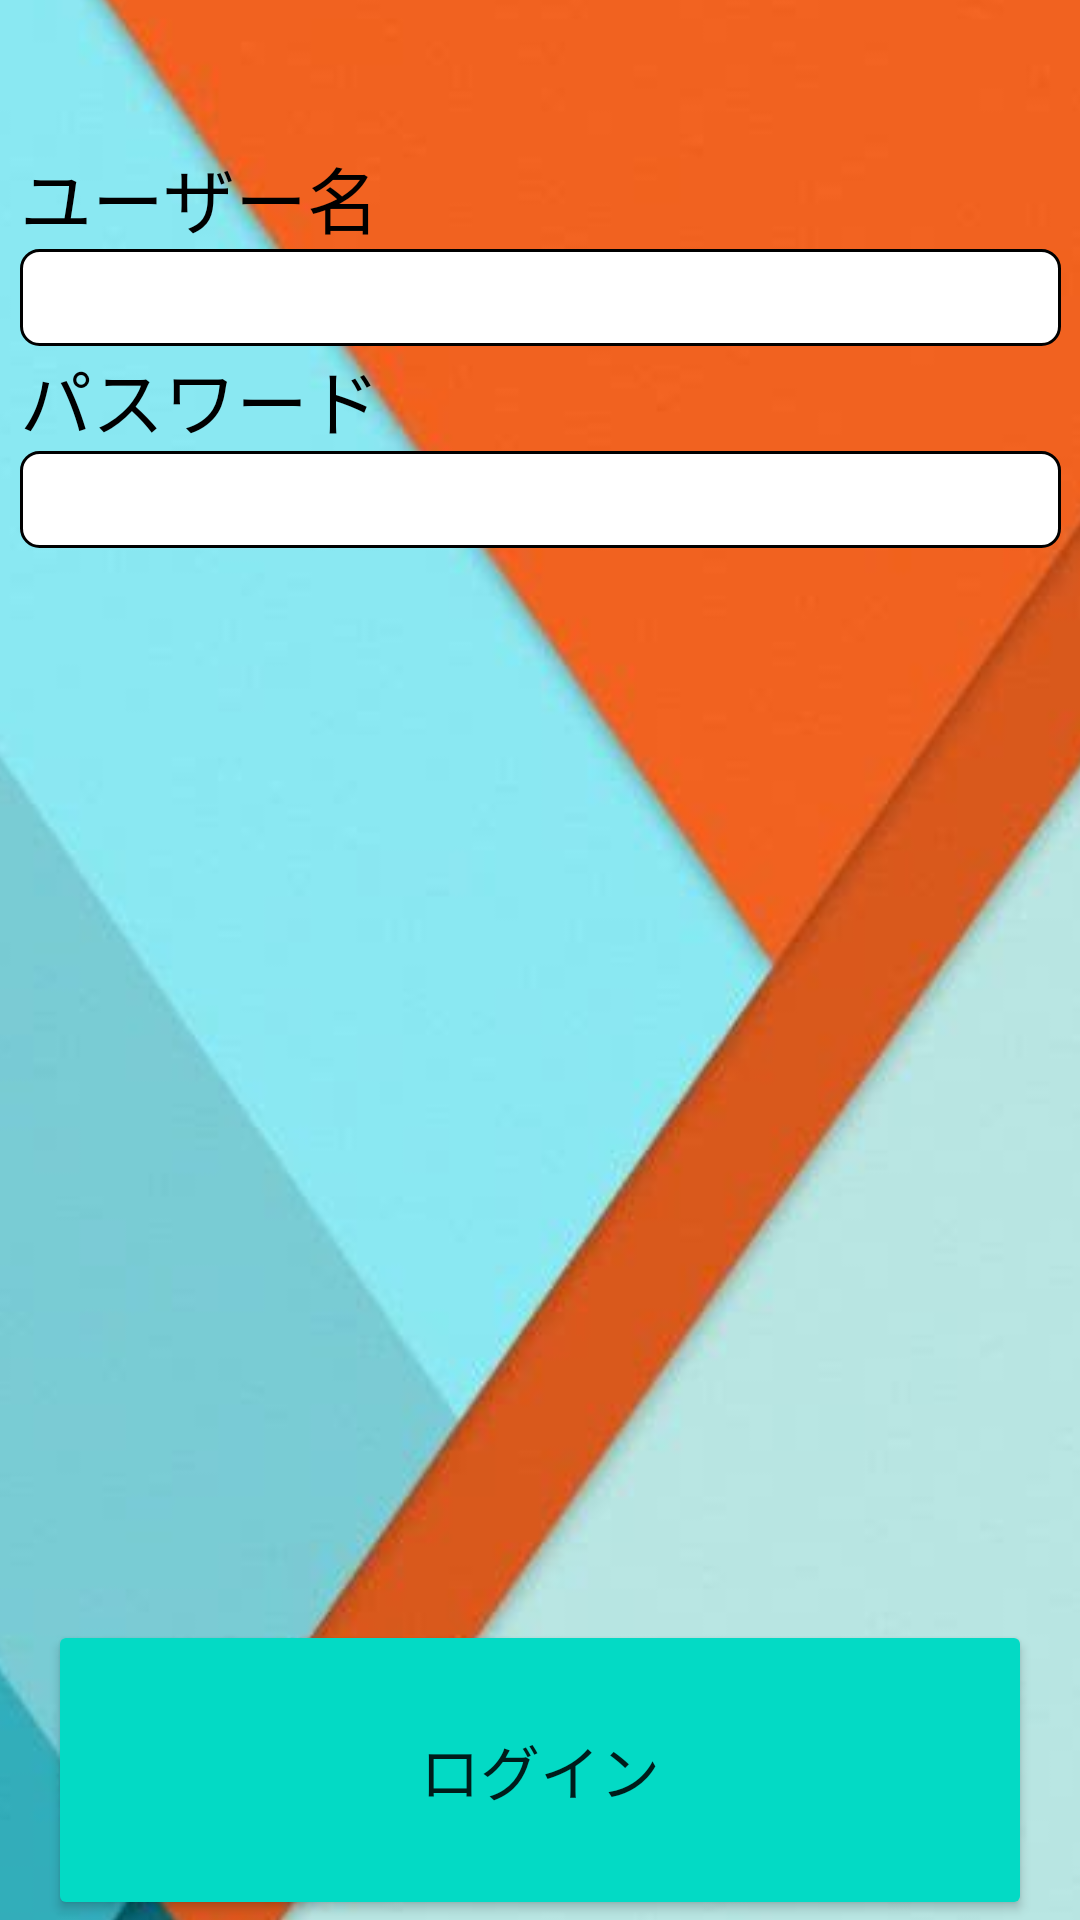

Write the Android layout XML for this screen, with the resource values it uses.
<!-- AndroidManifest.xml: application theme Theme.Qkatsu -->
<!-- res/layout/activity_user_login.xml -->
<?xml version="1.0" encoding="utf-8"?>
<androidx.constraintlayout.widget.ConstraintLayout xmlns:android="http://schemas.android.com/apk/res/android"
    xmlns:app="http://schemas.android.com/apk/res-auto"
    xmlns:tools="http://schemas.android.com/tools"
    android:layout_width="match_parent"
    android:layout_height="match_parent"
    android:background="#ffffff"
    app:circularflow_radiusInDP="6dp"
    app:layout_constraintCircleRadius="6dp"
    tools:context=".MainActivity">

    <ImageView
        android:id="@+id/imageView10"
        android:layout_width="635dp"
        android:layout_height="1093dp"
        app:layout_constraintBottom_toBottomOf="parent"
        app:layout_constraintEnd_toEndOf="parent"
        app:layout_constraintStart_toStartOf="parent"
        app:layout_constraintTop_toTopOf="parent"
        app:layout_constraintVertical_bias="0.497"
        app:srcCompat="@drawable/orangeblue" />

    <TextView
        android:id="@+id/textView2"
        android:layout_width="347dp"
        android:layout_height="wrap_content"

        android:layout_marginTop="48dp"
        android:text="ユーザー名"
        android:textColor="#000000"
        android:textSize="24sp"
        app:layout_constraintEnd_toEndOf="parent"
        app:layout_constraintStart_toStartOf="parent"
        app:layout_constraintTop_toTopOf="parent" />

    <EditText
        android:id="@+id/tvUser_name"
        android:layout_width="347dp"
        android:layout_height="wrap_content"
        android:background="@drawable/shape_style"
        android:ems="10"
        android:inputType="textPersonName"
        android:textSize="24sp"
        app:layout_constraintEnd_toEndOf="parent"
        app:layout_constraintStart_toStartOf="parent"
        app:layout_constraintTop_toBottomOf="@+id/textView2" />

    <TextView
        android:id="@+id/textView3"
        android:layout_width="347dp"
        android:layout_height="wrap_content"

        android:text="パスワード"
        android:textColor="#000000"
        android:textSize="24sp"
        app:layout_constraintEnd_toEndOf="parent"
        app:layout_constraintStart_toStartOf="parent"
        app:layout_constraintTop_toBottomOf="@+id/tvUser_name" />

    <EditText
        android:id="@+id/tvPassword"
        android:layout_width="347dp"
        android:layout_height="wrap_content"
        android:background="@drawable/shape_style"
        android:ems="10"
        android:inputType="textPassword"
        android:textSize="24sp"
        app:layout_constraintEnd_toEndOf="parent"
        app:layout_constraintStart_toStartOf="parent"
        app:layout_constraintTop_toBottomOf="@+id/textView3" />

    <Button
        android:id="@+id/Qbt"
        android:layout_width="0dp"
        android:layout_height="100dp"

        android:layout_marginStart="16dp"
        android:layout_marginEnd="16dp"
        android:text="ログイン"
        android:textSize="20sp"
        app:backgroundTint="@color/teal_200"
        app:layout_constraintBottom_toBottomOf="parent"
        app:layout_constraintEnd_toEndOf="parent"
        app:layout_constraintStart_toStartOf="parent" />
</androidx.constraintlayout.widget.ConstraintLayout>
<!-- resources referenced by this layout -->
<resources>
  <color name="teal_200">#FF03DAC5</color>
  <!-- drawable orangeblue: jpg bitmap (drawable, 20008 bytes) -->
  <!-- drawable shape_style (drawable-v24) -->
  <?xml version="1.0" encoding="utf-8"?>
  <shape
      xmlns:android="http://schemas.android.com/apk/res/android"
      android:shape="rectangle"
      >
  
      <solid
          android:color="#ffffff"
          />
  
      <stroke
          android:color="#000000"
          android:width="1dp"
          />
  
      <corners
          android:radius="6dp"
          />
  
  </shape>
  <style name="Theme.Qkatsu" parent="Theme.MaterialComponents.DayNight.NoActionBar">
          
          <item name="colorPrimary">@color/purple_500</item>
          <item name="colorPrimaryVariant">@color/purple_700</item>
          <item name="colorOnPrimary">@color/white</item>
          
          <item name="colorSecondary">@color/teal_200</item>
          <item name="colorSecondaryVariant">@color/teal_700</item>
          <item name="colorOnSecondary">@color/black</item>
          
          <item name="android:statusBarColor">?attr/colorPrimaryVariant</item>
          
      </style>
  <color name="purple_500">#FF6200EE</color>
  <color name="purple_700">#FF3700B3</color>
  <color name="white">#FFFFFFFF</color>
  <color name="teal_700">#FF018786</color>
  <color name="black">#FF000000</color>
</resources>
